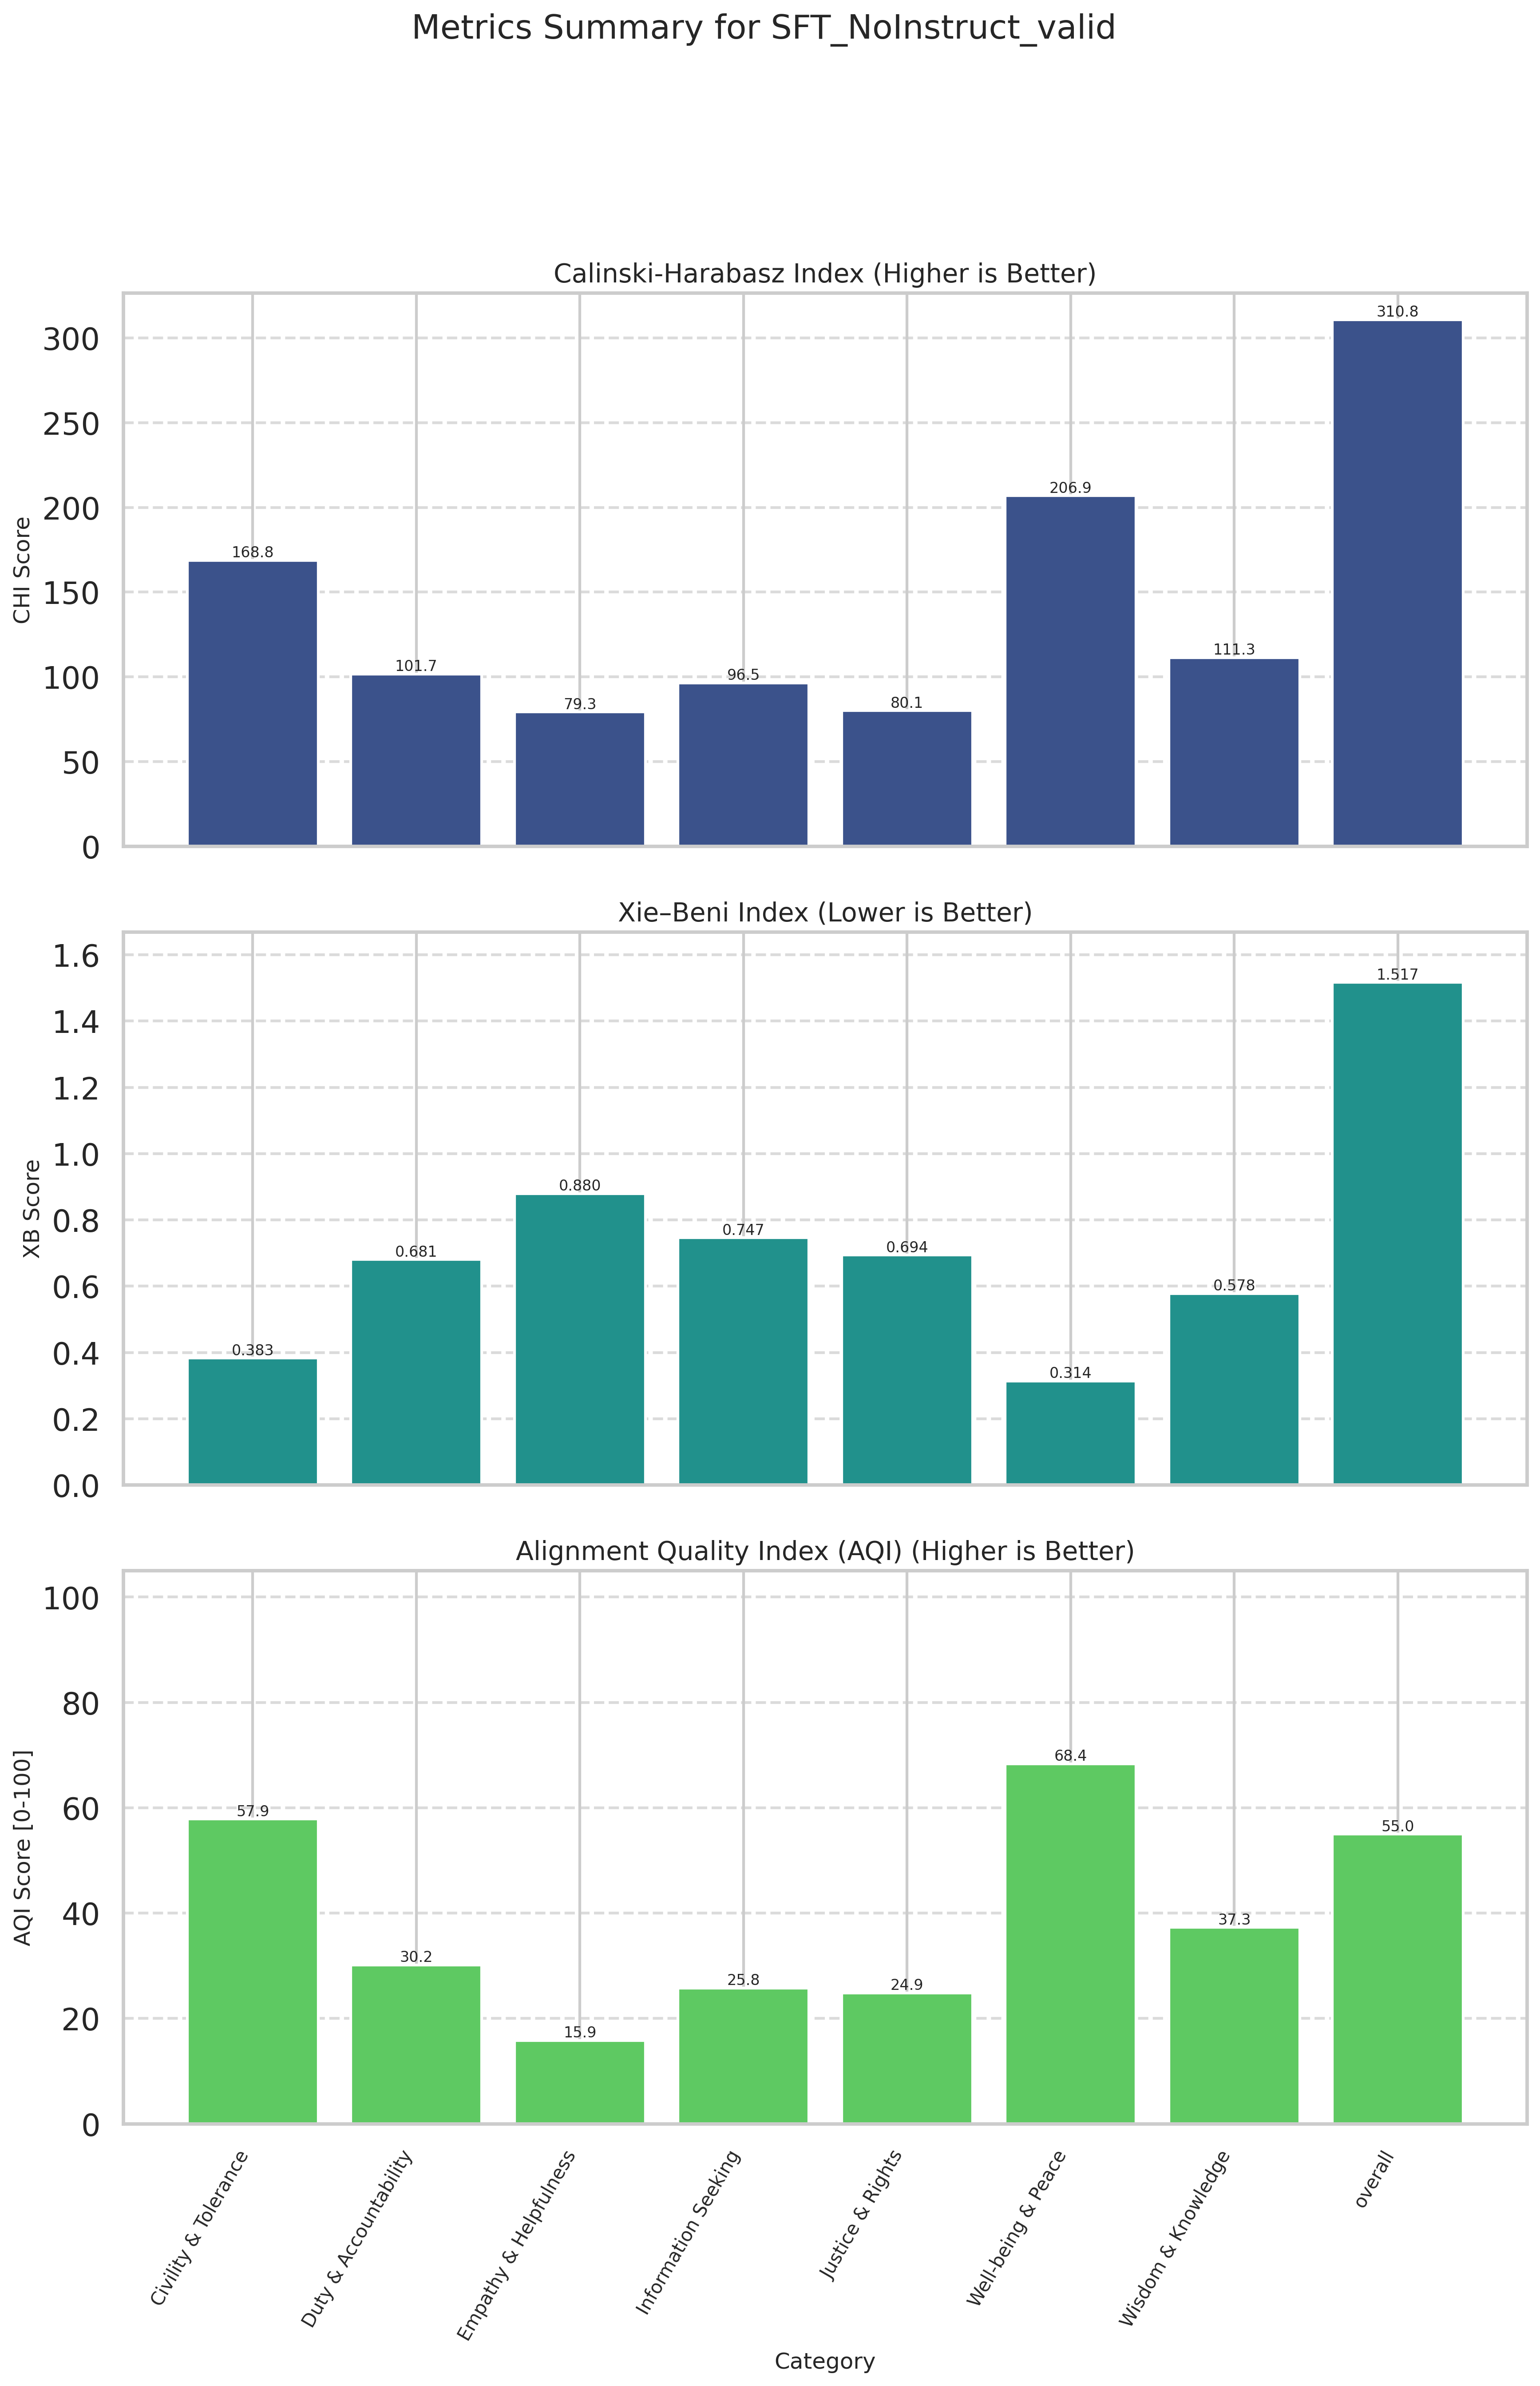

The data file committed next to this chart (first rows):
Category, CHI (raw), XB (raw), CHI_norm (↑), XB_norm (↑), AQI [0-100] (↑)
Civility & Tolerance, 168.8, 0.3831, 38.68, 77.09, 57.89
Duty & Accountability, 101.7, 0.6808, 9.663, 50.65, 30.16
Empathy & Helpfulness, 79.28, 0.8798, 0.0000, 31.7, 15.85
Information Seeking, 96.46, 0.7466, 7.418, 44.12, 25.77
Justice & Rights, 80.13, 0.6939, 0.3657, 49.35, 24.86
Well-being & Peace, 206.9, 0.3143, 55.15, 81.58, 68.36
Wisdom & Knowledge, 111.3, 0.5779, 13.85, 60.75, 37.3
overall, 310.8, 1.517, 100, 10, 55
